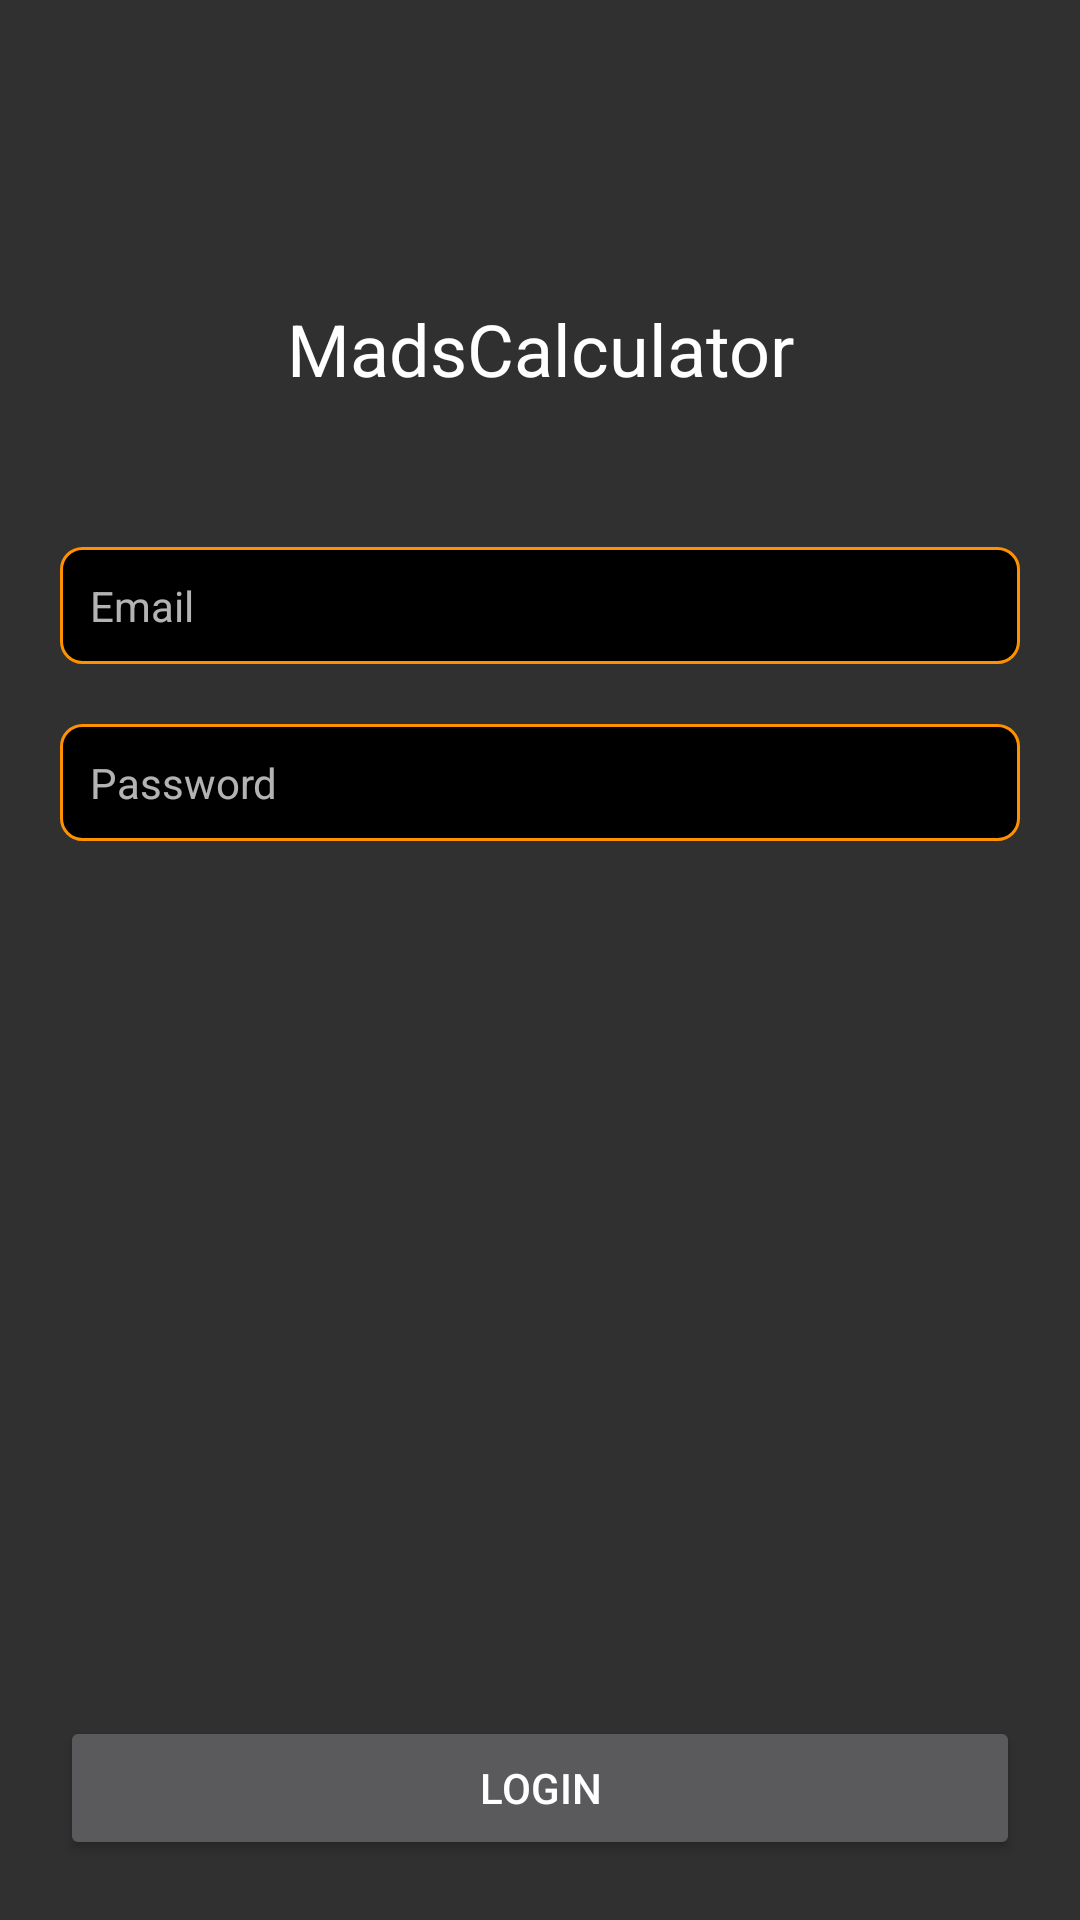

Here is an Android app screen rendered from its layout file. Give the layout XML and the strings, colors and styles it references.
<!-- AndroidManifest.xml: application theme Theme.MadsCalculator -->
<!-- res/layout/activity_login.xml -->
<?xml version="1.0" encoding="utf-8"?>
<androidx.constraintlayout.widget.ConstraintLayout xmlns:android="http://schemas.android.com/apk/res/android"
    xmlns:app="http://schemas.android.com/apk/res-auto"
    xmlns:tools="http://schemas.android.com/tools"
    android:layout_width="match_parent"
    android:layout_height="match_parent"
    tools:context=".ui.LoginActivity">

    <TextView
        android:id="@+id/appTitleTV"
        android:layout_width="match_parent"
        android:layout_height="wrap_content"
        android:layout_marginTop="100dp"
        android:text="@string/app_name"
        android:textAlignment="center"
        android:textColor="@color/white"
        android:textSize="24sp"

        app:layout_constraintStart_toStartOf="parent"
        app:layout_constraintTop_toTopOf="parent" />

    <EditText
        android:id="@+id/loginEmailET"
        android:layout_width="match_parent"
        android:layout_height="wrap_content"
        android:layout_marginStart="20dp"
        android:layout_marginTop="50dp"
        android:layout_marginEnd="20dp"
        android:background="@drawable/round_corner"
        android:hint="@string/email"
        android:inputType="textEmailAddress"
        android:padding="10dp"
        android:textColor="@color/white"
        android:textSize="14sp"
        app:layout_constraintStart_toStartOf="parent"
        app:layout_constraintTop_toBottomOf="@id/appTitleTV" />

    <EditText
        android:id="@+id/loginPasswordET"
        android:layout_width="match_parent"
        android:layout_height="wrap_content"
        android:layout_marginStart="20dp"
        android:layout_marginTop="20dp"
        android:layout_marginEnd="20dp"
        android:inputType="textPassword"
        android:background="@drawable/round_corner"
        android:hint="@string/password"
        android:padding="10dp"
        android:textColor="@color/white"
        android:textSize="14sp"
        app:layout_constraintStart_toStartOf="parent"
        app:layout_constraintTop_toBottomOf="@id/loginEmailET" />

    <Button
        android:id="@+id/loginBtn"
        android:layout_width="match_parent"
        android:layout_height="wrap_content"
        android:layout_margin="20dp"
        android:text="@string/login"
        android:textColor="@color/white"
        app:layout_constraintBottom_toBottomOf="parent"
        app:layout_constraintStart_toStartOf="parent" />

</androidx.constraintlayout.widget.ConstraintLayout>
<!-- resources referenced by this layout -->
<resources>
  <!-- drawable round_corner (drawable) -->
  <?xml version="1.0" encoding="utf-8"?>
  <shape xmlns:android="http://schemas.android.com/apk/res/android">
      <solid android:color="@color/black"/>
  
      <stroke android:width="1dp"
          android:color="#FF9100"
          />
  
      <padding android:left="1dp"
          android:top="1dp"
          android:right="1dp"
          android:bottom="1dp"
          />
  
      <corners android:bottomRightRadius="7dp" android:bottomLeftRadius="7dp"
          android:topLeftRadius="7dp" android:topRightRadius="7dp"/>
  </shape>
  <string name="app_name">MadsCalculator</string>
  <string name="email">Email</string>
  <string name="login">Login</string>
  <string name="password">Password</string>
  <style name="Theme.MadsCalculator" parent="Theme.AppCompat.NoActionBar">
          
          <item name="colorPrimary">@color/orange</item>
          <item name="colorPrimaryVariant">@color/almostBlack</item>
          <item name="colorOnPrimary">@color/white</item>
          
          
          <item name="android:statusBarColor" tools:targetApi="l">?attr/colorPrimaryVariant</item>
          
      </style>
  <!-- not gathered from this repository: default colours our renderer supplied (Android Studio template values) -->
  <color name="black">#FF000000</color>
  <color name="white">#FFFFFFFF</color>
</resources>
